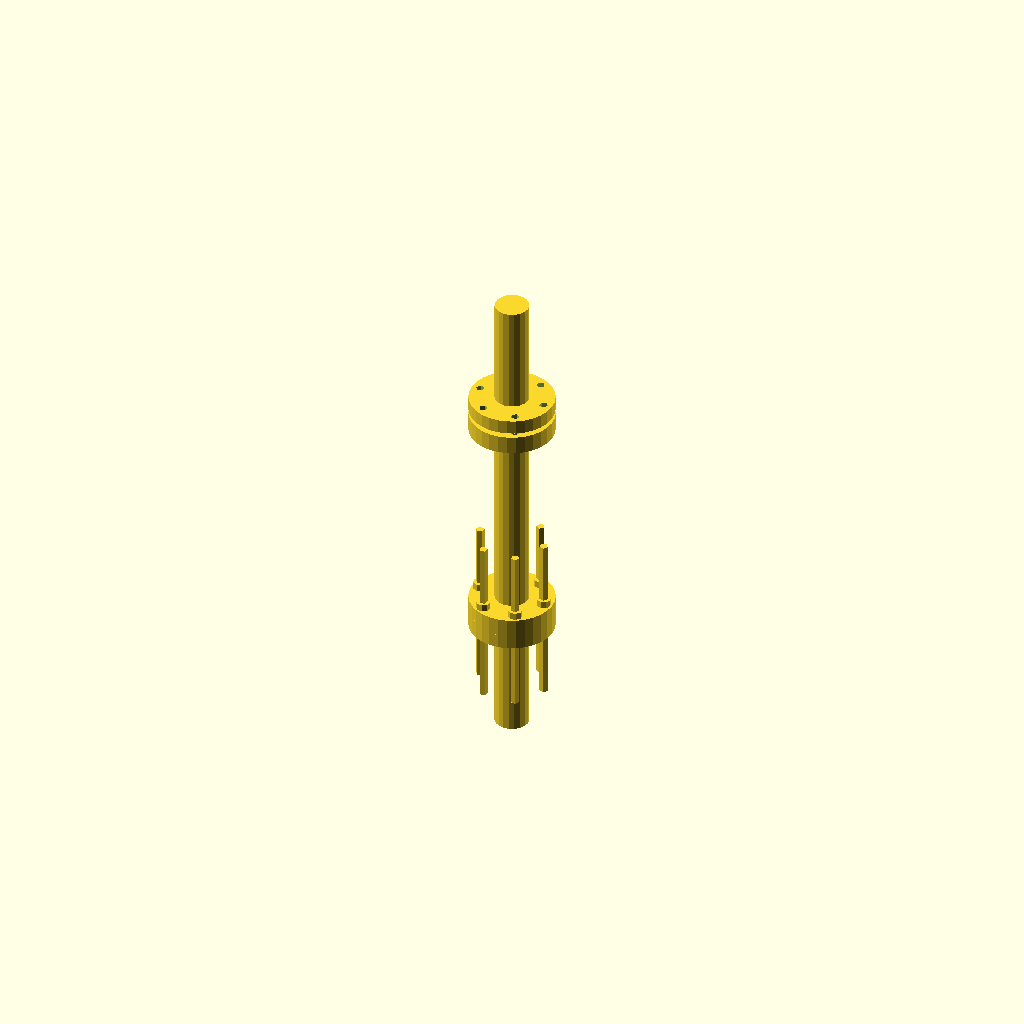
Cell 1 — every parameter at its default value.
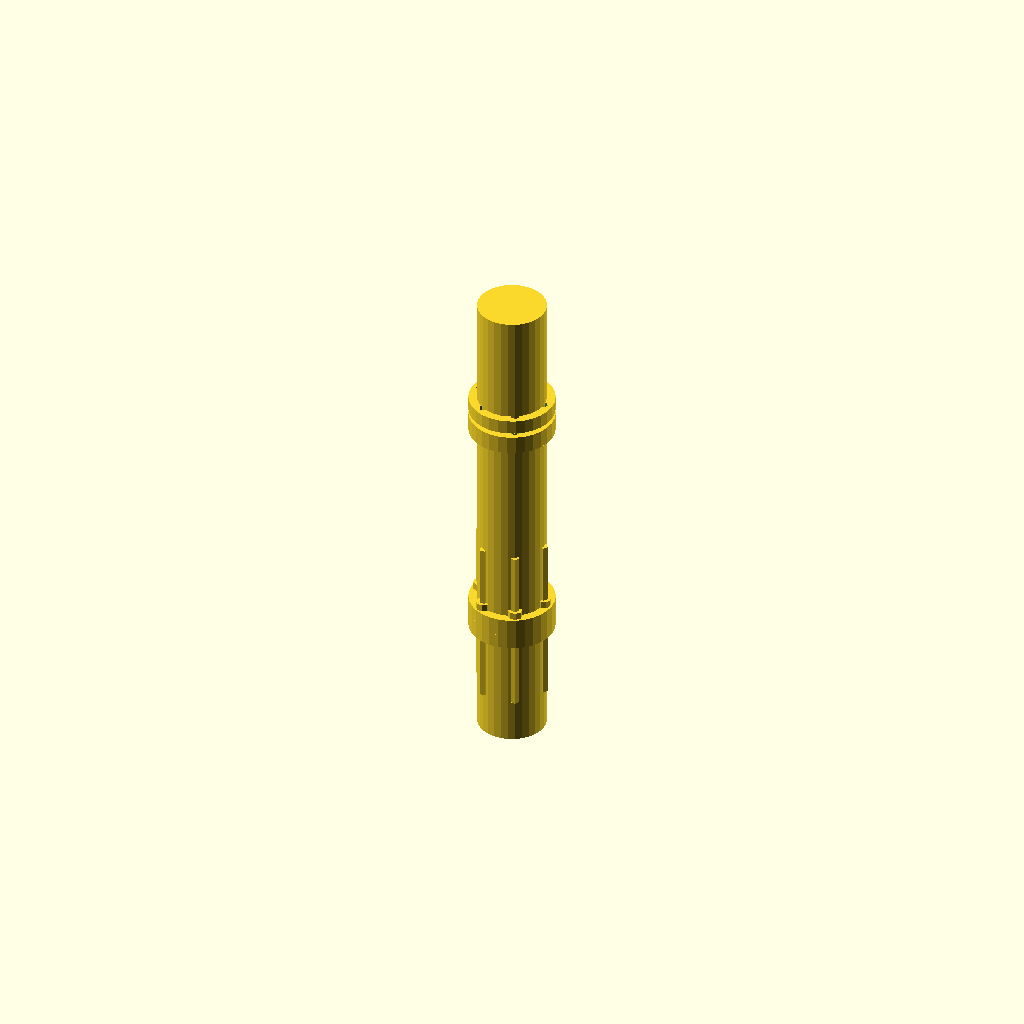
Cell 2: shaft_diameter = 24 (everything else at default).
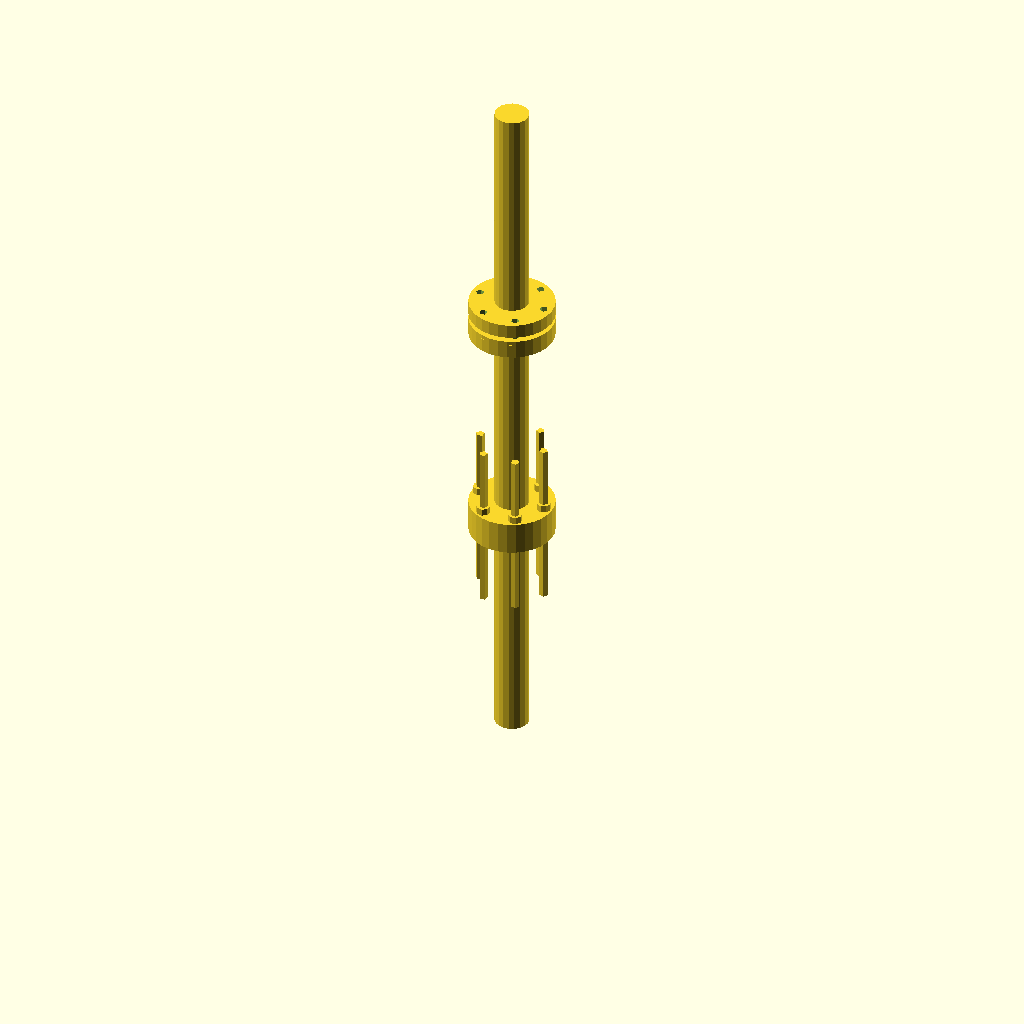
Cell 3: shaft_length = 80 (everything else at default).
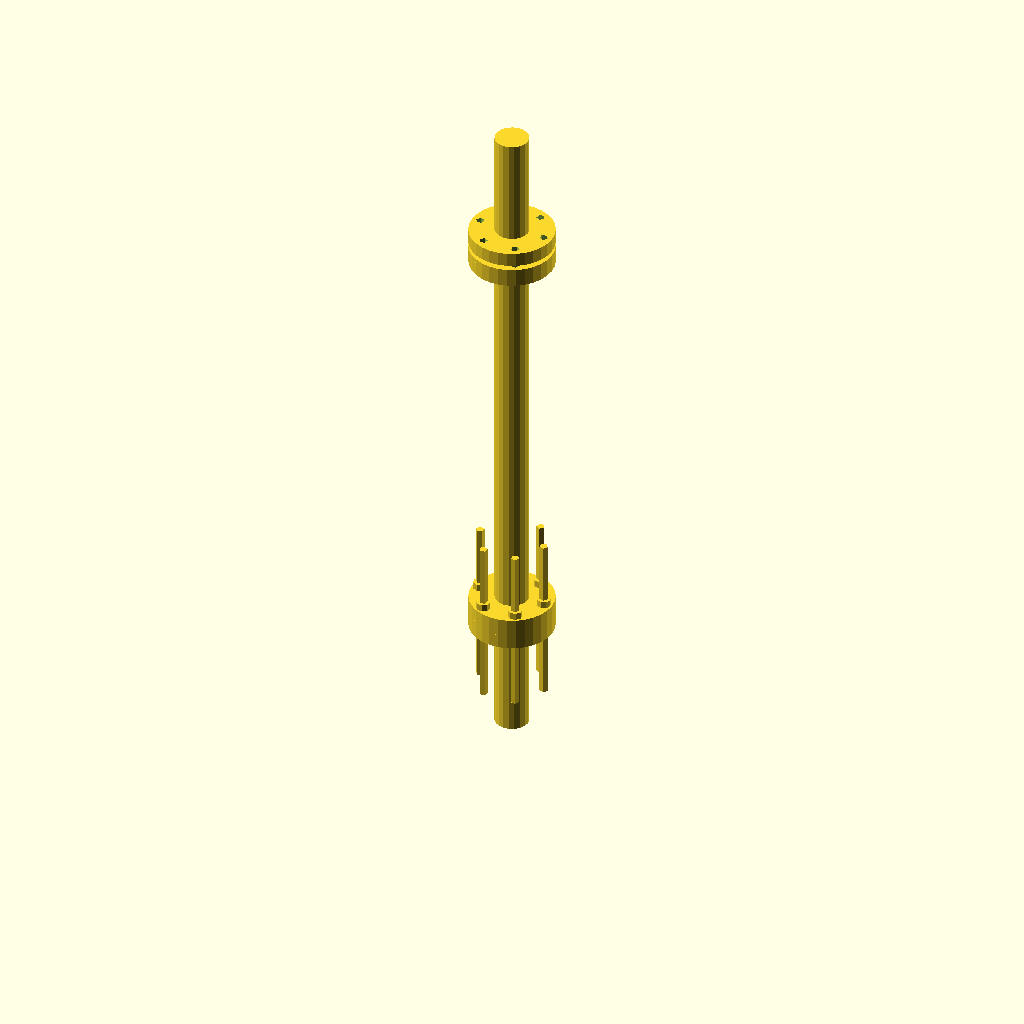
Cell 4: central_shaft_length = 140 (everything else at default).
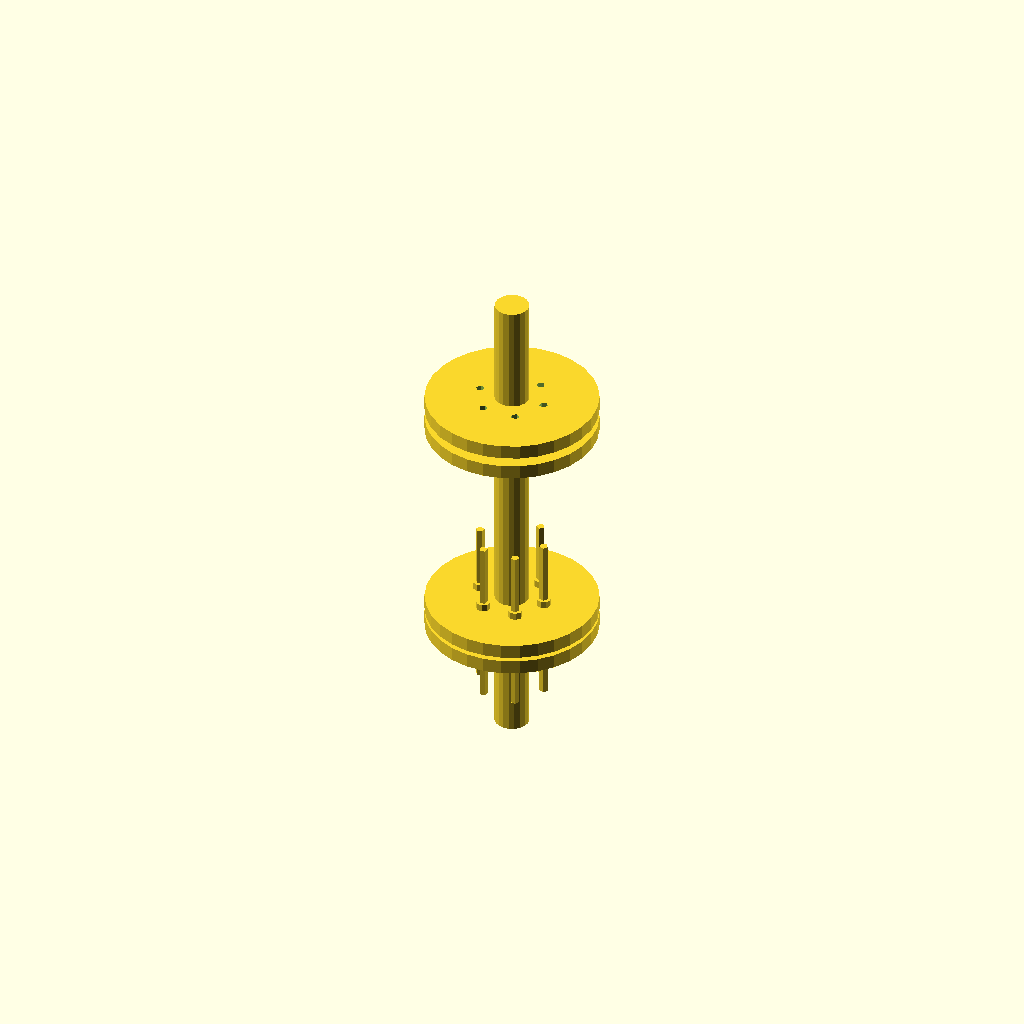
Cell 5 — flange_diameter set to 60, the other parameters unchanged.
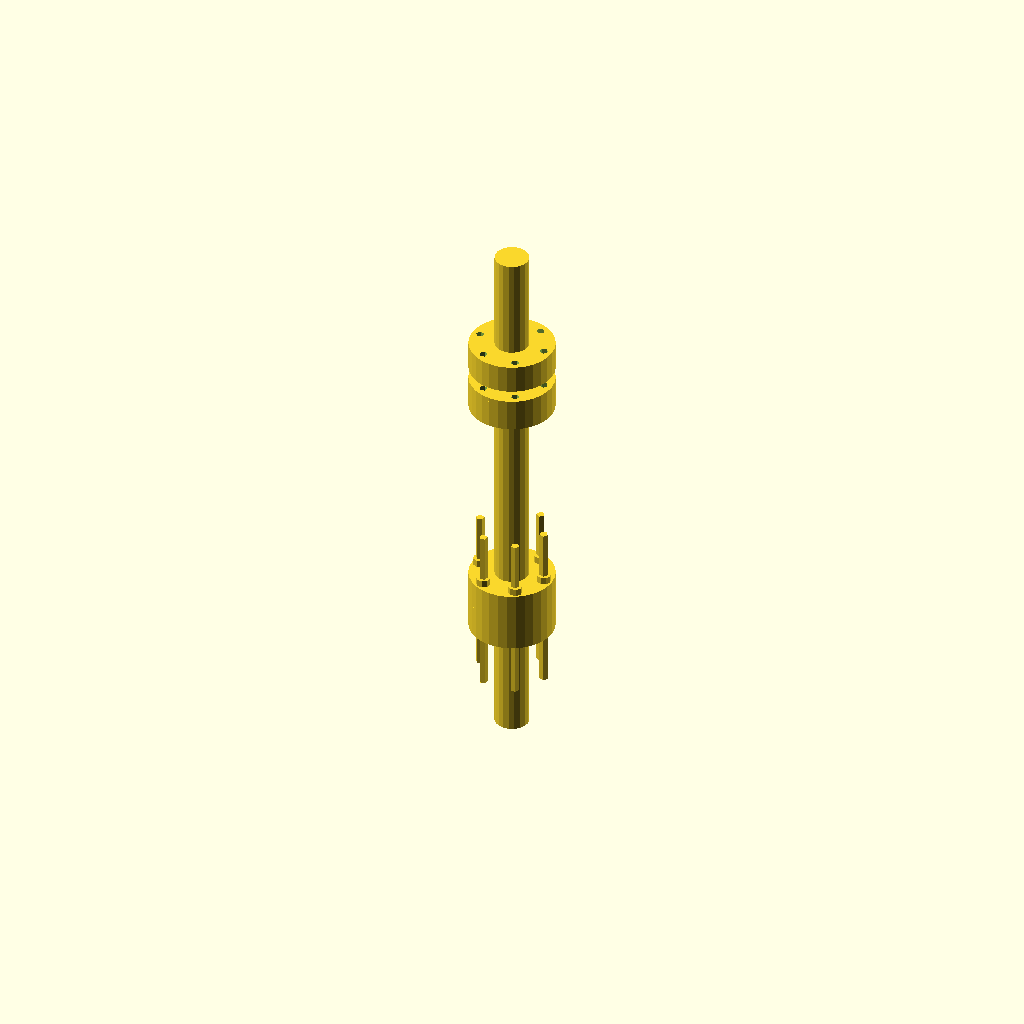
Cell 6 — flange_thickness set to 10, the other parameters unchanged.
All cells are drawn from one camera (rotation 55°, 0°, 25°, orthographic, colour scheme Cornfield), so only the parameter changes between them.
Source of the model, deepcad_8037/0009/00093663/output_1/00093663.scad:
// Parameters
shaft_diameter = 12; // Updated diameter of shafts (input/output)
shaft_length = 40; // Length of input/output shafts
central_shaft_length = 70; // Updated length of central shaft
flange_diameter = 30; // Diameter of flange plates
flange_thickness = 5; // Thickness of flange plates
spacer_ring_diameter = 30; // Diameter of spacer rings
spacer_ring_thickness = 1.5; // Updated thickness of spacer rings
bolt_diameter = 3; // Diameter of bolts
bolt_length = 60; // Updated length of bolts
nut_diameter = 5; // Updated diameter of nuts
nut_thickness = 2.5; // Updated thickness of nuts
bolt_hole_radius = 12; // Radius of bolt hole circle

// Helper function to create a bolt hole pattern
module bolt_holes(num_holes, radius) {
    for (i = [0:num_holes-1]) {
        rotate([0, 0, i * 360 / num_holes])
        translate([radius, 0, 0])
        cylinder(r=bolt_diameter/2, h=flange_thickness + spacer_ring_thickness, center=true);
    }
}

// Input Shaft
translate([0, 0, shaft_length/2])
cylinder(r=shaft_diameter/2, h=shaft_length, center=true);

// Flange Plate 1
translate([0, 0, shaft_length + flange_thickness/2])
difference() {
    cylinder(r=flange_diameter/2, h=flange_thickness, center=true);
    bolt_holes(6, bolt_hole_radius); // Updated number of bolt holes
}

// Spacer Ring 1
translate([0, 0, shaft_length + flange_thickness + spacer_ring_thickness/2])
difference() {
    cylinder(r=spacer_ring_diameter/2, h=spacer_ring_thickness, center=true);
    bolt_holes(6, bolt_hole_radius); // Updated number of bolt holes
}

// Flange Plate 2
translate([0, 0, shaft_length + flange_thickness + spacer_ring_thickness + flange_thickness/2])
difference() {
    cylinder(r=flange_diameter/2, h=flange_thickness, center=true);
    bolt_holes(6, bolt_hole_radius); // Updated number of bolt holes
}

// Central Shaft
translate([0, 0, shaft_length + flange_thickness*2 + spacer_ring_thickness + central_shaft_length/2])
cylinder(r=shaft_diameter/2, h=central_shaft_length, center=true);

// Flange Plate 3
translate([0, 0, shaft_length + flange_thickness*2 + spacer_ring_thickness + central_shaft_length + flange_thickness/2])
difference() {
    cylinder(r=flange_diameter/2, h=flange_thickness, center=true);
    bolt_holes(6, bolt_hole_radius); // Updated number of bolt holes
}

// Spacer Ring 2
translate([0, 0, shaft_length + flange_thickness*2 + spacer_ring_thickness + central_shaft_length + flange_thickness + spacer_ring_thickness/2])
difference() {
    cylinder(r=spacer_ring_diameter/2, h=spacer_ring_thickness, center=true);
    bolt_holes(6, bolt_hole_radius); // Updated number of bolt holes
}

// Flange Plate 4
translate([0, 0, shaft_length + flange_thickness*2 + spacer_ring_thickness + central_shaft_length + flange_thickness*2 + spacer_ring_thickness/2])
difference() {
    cylinder(r=flange_diameter/2, h=flange_thickness, center=true);
    bolt_holes(6, bolt_hole_radius); // Updated number of bolt holes
}

// Output Shaft
translate([0, 0, shaft_length + flange_thickness*2 + spacer_ring_thickness + central_shaft_length + flange_thickness*2 + spacer_ring_thickness + shaft_length/2])
cylinder(r=shaft_diameter/2, h=shaft_length, center=true);

// Bolts
for (i = [0:5]) { // Updated number of bolts
    rotate([0, 0, i * 360 / 6])
    translate([bolt_hole_radius, 0, shaft_length + flange_thickness + spacer_ring_thickness/2])
    cylinder(r=bolt_diameter/2, h=bolt_length, center=true);
}

// Nuts
for (i = [0:5]) { // Updated number of nuts
    rotate([0, 0, i * 360 / 6])
    translate([bolt_hole_radius, 0, shaft_length + flange_thickness + spacer_ring_thickness + flange_thickness + nut_thickness/2])
    cylinder(r=nut_diameter/2, h=nut_thickness, center=true);
}
Parameter table extracted from the source (name, type, default, range or options):
shaft_diameter: number, default 12
shaft_length: number, default 40
central_shaft_length: number, default 70
flange_diameter: number, default 30
flange_thickness: number, default 5
spacer_ring_diameter: number, default 30
spacer_ring_thickness: number, default 1.5
bolt_diameter: number, default 3
bolt_length: number, default 60
nut_diameter: number, default 5
nut_thickness: number, default 2.5
bolt_hole_radius: number, default 12
